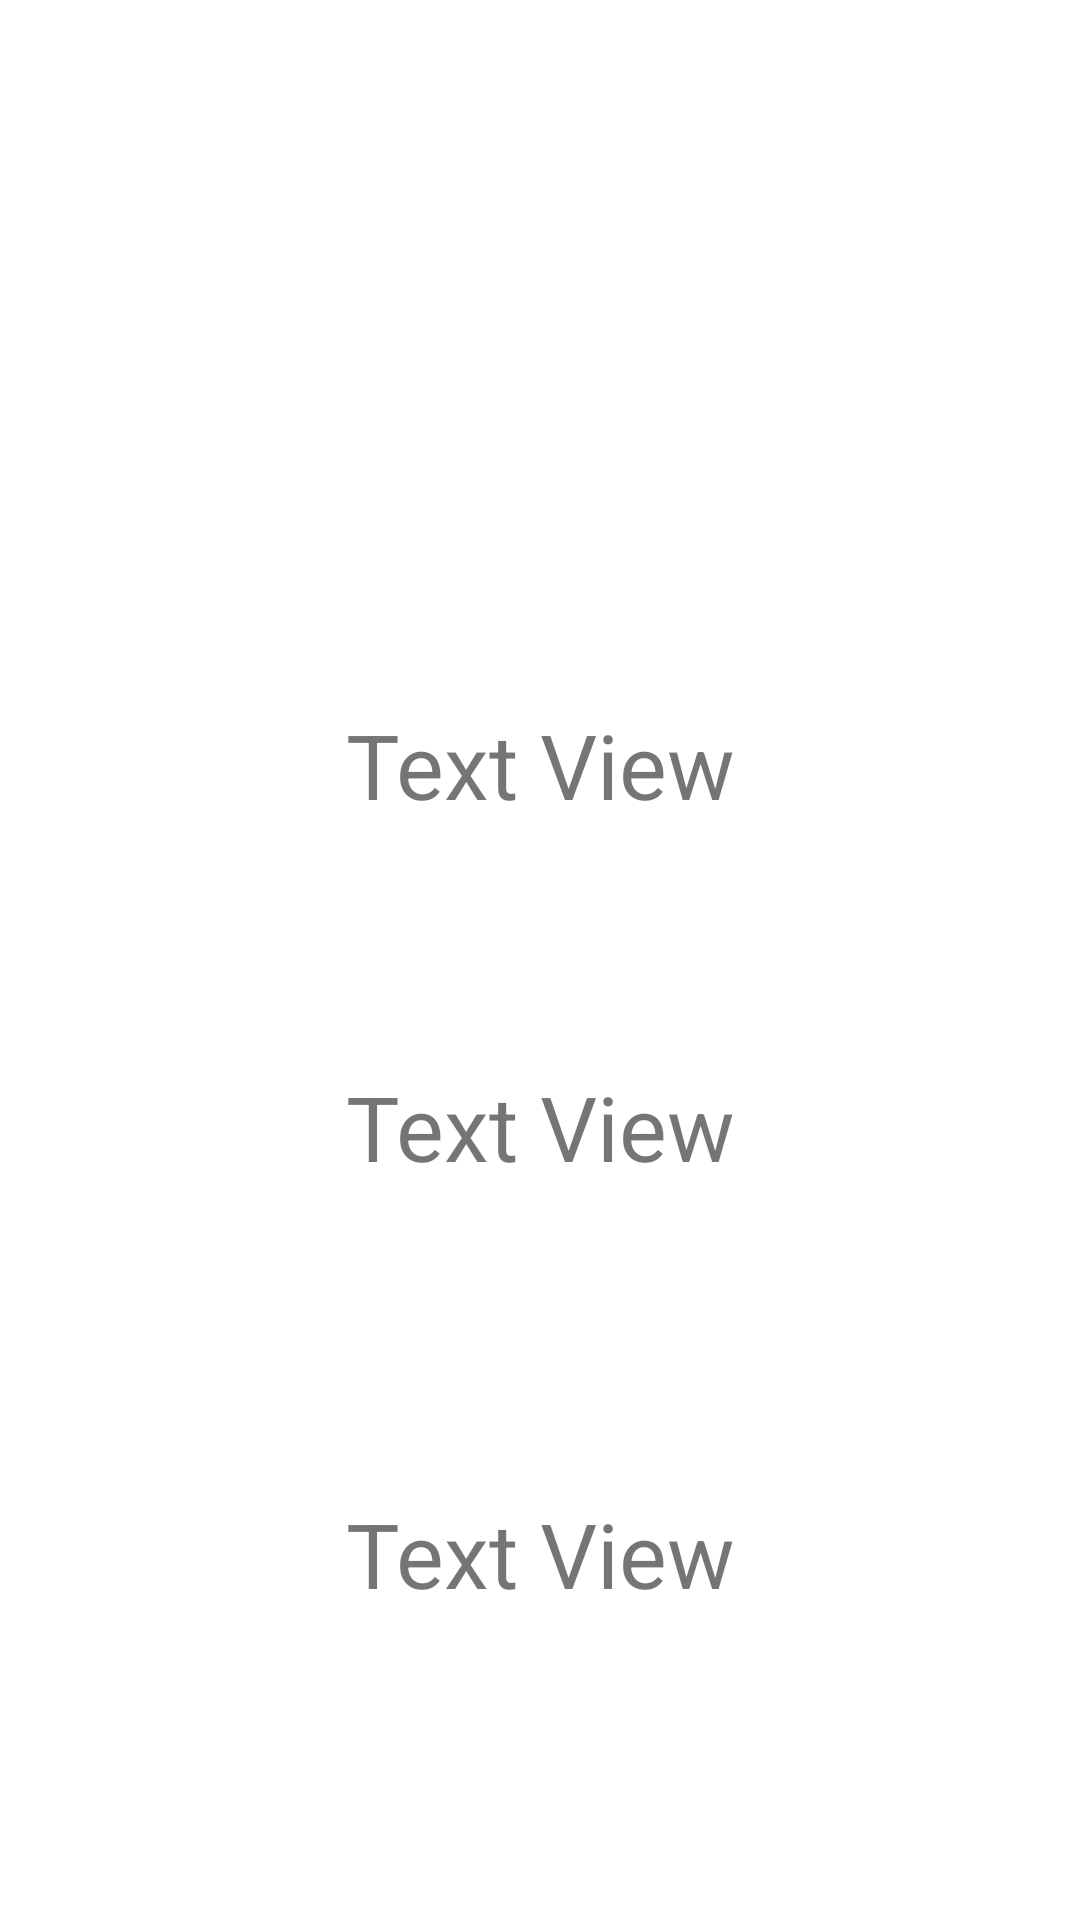

Layout XML and referenced resources for this Android screen:
<!-- AndroidManifest.xml: application theme Theme.ReView1 -->
<!-- res/layout/fragmentitem_details.xml -->
<?xml version="1.0" encoding="utf-8"?>
<androidx.constraintlayout.widget.ConstraintLayout xmlns:android="http://schemas.android.com/apk/res/android"
    xmlns:app="http://schemas.android.com/apk/res-auto"
    xmlns:tools="http://schemas.android.com/tools"
    android:layout_width="match_parent"
    android:layout_height="match_parent">

    <ImageView
        android:id="@+id/iv_detail_icon"
        android:layout_width="match_parent"
        android:layout_height="200dp"
        app:layout_constraintBottom_toBottomOf="parent"
        app:layout_constraintEnd_toEndOf="parent"
        app:layout_constraintHorizontal_bias="0.0"
        app:layout_constraintStart_toStartOf="parent"
        app:layout_constraintTop_toTopOf="parent"
        app:layout_constraintVertical_bias="0.0" />

    <TextView
        android:id="@+id/tv_detail_name"
        android:layout_width="wrap_content"
        android:layout_height="wrap_content"
        android:text="Text View"
        android:textSize="30sp"
        app:layout_constraintBottom_toBottomOf="parent"
        app:layout_constraintEnd_toEndOf="parent"
        app:layout_constraintHorizontal_bias="0.5"
        app:layout_constraintStart_toStartOf="parent"
        app:layout_constraintTop_toBottomOf="@+id/iv_detail_icon"
        app:layout_constraintVertical_bias="0.087" />

    <TextView
        android:id="@+id/tv_details_creator"
        android:layout_width="wrap_content"
        android:layout_height="wrap_content"
        android:text="Text View"
        android:textSize="30sp"
        app:layout_constraintBottom_toBottomOf="parent"
        app:layout_constraintEnd_toEndOf="parent"
        app:layout_constraintHorizontal_bias="0.501"
        app:layout_constraintStart_toStartOf="parent"
        app:layout_constraintTop_toBottomOf="@+id/tv_detail_name"
        app:layout_constraintVertical_bias="0.247" />


    <TextView
        android:id="@+id/tv_detail_description"
        android:layout_width="wrap_content"
        android:layout_height="wrap_content"
        android:text="Text View"
        android:textSize="30sp"
        app:layout_constraintBottom_toBottomOf="parent"
        app:layout_constraintEnd_toEndOf="parent"
        app:layout_constraintStart_toStartOf="parent"
        app:layout_constraintTop_toBottomOf="@+id/tv_details_creator" />
</androidx.constraintlayout.widget.ConstraintLayout>
<!-- resources referenced by this layout -->
<resources>
  <style name="Theme.ReView1" parent="Theme.MaterialComponents.DayNight.DarkActionBar">
          
          <item name="colorPrimary">@color/purple_500</item>
          <item name="colorPrimaryVariant">@color/purple_700</item>
          <item name="colorOnPrimary">@color/white</item>
          
          <item name="colorSecondary">@color/teal_200</item>
          <item name="colorSecondaryVariant">@color/teal_700</item>
          <item name="colorOnSecondary">@color/black</item>
          
          <item name="android:statusBarColor" tools:targetApi="l">?attr/colorPrimaryVariant</item>
          
      </style>
  <!-- not gathered from this repository: default colours our renderer supplied (Android Studio template values) -->
  <color name="purple_500">#FF6200EE</color>
  <color name="purple_700">#FF3700B3</color>
  <color name="teal_200">#FF03DAC5</color>
  <color name="teal_700">#FF018786</color>
  <color name="black">#FF000000</color>
  <color name="white">#FFFFFFFF</color>
</resources>
